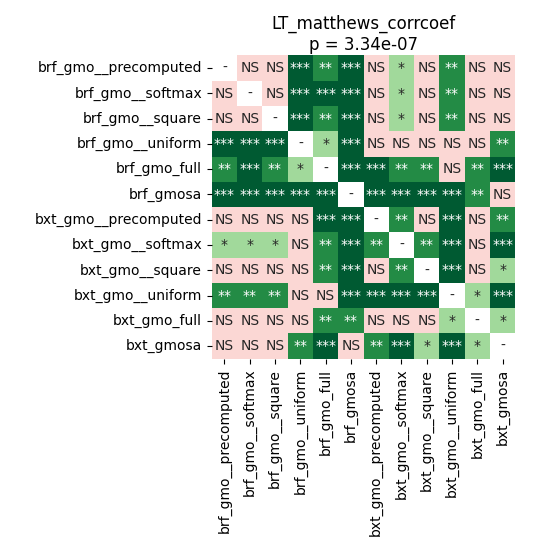

Data behind this chart, as committed beside it:
	brf_gmo__precomputed	brf_gmo__softmax	brf_gmo__square	brf_gmo__uniform	brf_gmo_full	brf_gmosa	bxt_gmo__precomputed	bxt_gmo__softmax	bxt_gmo__square	bxt_gmo__uniform	bxt_gmo_full	bxt_gmosa
brf_gmo__precomputed	1.0	0.9138	0.8871	0.0001549	0.002014	0.0001549	0.5106	0.0362	0.5106	0.002014	0.4676	0.6394
brf_gmo__softmax	0.9138	1.0	0.6674	0.00053	0.000705	0.0001549	0.4012	0.01399	0.4174	0.001367	0.9799	0.2158
brf_gmo__square	0.8871	0.6674	1.0	0.0001549	0.001367	0.0001549	0.3854	0.02693	0.8324	0.002014	0.4676	0.4174
brf_gmo__uniform	0.0001549	0.00053	0.0001549	1.0	0.0122	0.0001549	0.3699	0.6394	0.1028	0.05399	0.4935	0.001175
brf_gmo_full	0.002014	0.000705	0.001367	0.0122	1.0	0.0001549	0.000237	0.001367	0.001367	0.4012	0.001736	0.0001549
brf_gmosa	0.0001549	0.0001549	0.0001549	0.0001549	0.0001549	1.0	0.000237	0.000237	0.0001549	0.0001549	0.001175	0.2158
bxt_gmo__precomputed	0.5106	0.4012	0.3854	0.3699	0.000237	0.000237	1.0	0.001175	0.3854	0.0001549	0.8324	0.001175
bxt_gmo__softmax	0.0362	0.01399	0.02693	0.6394	0.001367	0.000237	0.001175	1.0	0.002014	0.00053	0.7354	0.0001549
bxt_gmo__square	0.5106	0.4174	0.8324	0.1028	0.001367	0.0001549	0.3854	0.002014	1.0	0.000237	0.86	0.04784
bxt_gmo__uniform	0.002014	0.001367	0.002014	0.05399	0.4012	0.0001549	0.0001549	0.00053	0.000237	1.0	0.02693	0.0001549
bxt_gmo_full	0.4676	0.9799	0.4676	0.4935	0.001736	0.001175	0.8324	0.7354	0.86	0.02693	1.0	0.01399
bxt_gmosa	0.6394	0.2158	0.4174	0.001175	0.0001549	0.2158	0.001175	0.0001549	0.04784	0.0001549	0.01399	1.0
